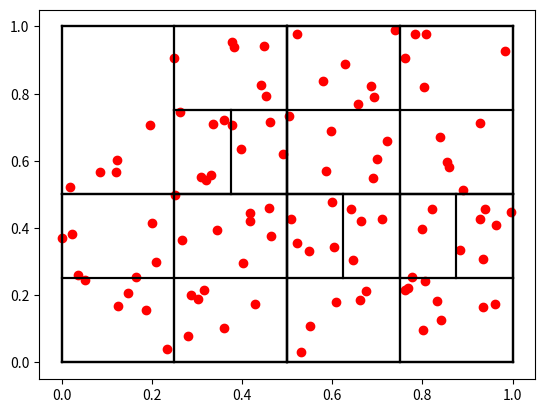

Write Python code to recreate this figure.
import numpy as np
import matplotlib.pyplot as plt

from typing import Any

"""
Instructions

Build a binary tree of cells using the partitioning of particles function we introduced in class.

The hard part is making sure your partition function is really bomb proof, check all “edge cases”
(e.g., no particles in the cell, all particles on one side or other of the partition, already
partitioned data, particles in the inverted order of the partition, etc…). Write a boolean test
functions for each of these cases. Call all test functions in sequence and check if they all
succeed.
Once you have this, then recursively partition the partitions and build cells linked into a tree as
you go. Partition alternately in x and y dimensions, or simply partition the longest dimension of
the given cell.
"""


class Particle:
    def __init__(self, r: np.ndarray):
        self.r: np.ndarray = r  # positionn of the particle [x, y]
        self.rho = 0.0  # density of the particle
        # ...  more properties of the particle


class Cell:
    def __init__(
        self,
        regionLowerBound: np.ndarray,
        regionHigherBound: np.ndarray,
        lower_index: int,
        upper_index: int,
    ):
        self.regionLowerBound = regionLowerBound  # [xMin, yMin]
        self.regionHigherBound = regionHigherBound  # [xMax, yMax]
        self.iLower = lower_index  # index to first particle in particle array
        self.iUpper = upper_index  # index to last particle in particle array
        self.lowerCell = None  # reference to tree cell for lower part
        self.upperCell = None  # reference to tree cell for upper part


def partition(A: np.ndarray[Any, Particle], i: int, j: int, v: np.number, d: int):
    """
    params:
        A: array of all particles
        i: start index of subarray for partition
        j: end index (inclusive) for subarray for partition
        v: value for partition e.g. 0.5
        d: dimension to use for partition, 0 (for x) or 1 (for y)
    returns:
        s: index of right part
    """

    # case of empty particle array
    if len(A) == 0:
        return None

    interval = A[i : j + 1]
    # This index will keep track of the last 'greater than v' value
    lagger = 0
    # Keeps track of the current index
    checker = 0
    for particle in interval:
        # particle position smaller, swap needed
        if particle.r[d] < v:
            # only swap if not same index, otherwise not change made
            if lagger < checker:
                # increase the i index until a larger value is found, in order to be swappable
                while interval[lagger].r[d] < v and lagger < checker:
                    lagger += 1
                # make the swap
                interval[lagger], interval[checker] = (
                    interval[checker],
                    interval[lagger],
                )
        # increase j index
        checker += 1

    return lagger + i  # readd lower index to correct index


def build_tree(A: np.ndarray, root: Cell, dim: int):
    """
    Builds a binary tree from a given root cell by partitioning a global list of particles.
    :param A: global list of particles
    :param root: initial cell containing all particles
    :param dim: dimension to partition by
    :return:
    """
    v = 0.5 * (root.regionLowerBound[dim] + root.regionHigherBound[dim])
    s = partition(A, root.iLower, root.iUpper, v, dim)

    # New cell bounds are set depending on the dimension.
    if dim == 0:
        rLow_Lower = root.regionLowerBound
        rHigh_Lower = np.array([v, root.regionHigherBound[1]])
        rLow_Upper = np.array([v, root.regionLowerBound[1]])
        rHigh_Upper = root.regionHigherBound
    else:
        rLow_Lower = root.regionLowerBound
        rHigh_Lower = np.array([root.regionHigherBound[0], v])
        rLow_Upper = np.array([root.regionLowerBound[0], v])
        rHigh_Upper = root.regionHigherBound

    # The left cell is generated if a left partition exists and the branching continued.
    if s > root.iLower:
        cLow = Cell(rLow_Lower, rHigh_Lower, root.iLower, s - 1)
        root.lowerCell = cLow
        if len(A[root.iLower:s]) > 8:
            build_tree(A, cLow, 1 - dim)

    # The right cell is generated if a right partition exists and the branching continued.
    if s <= root.iUpper:
        cHigh = Cell(rLow_Upper, rHigh_Upper, s, root.iUpper)
        root.upperCell = cHigh
        if len(A[s:root.iUpper + 1]) > 8:
            build_tree(A, cHigh, 1 - dim)


def plot_tree(root: Cell):
    """
    Scatter points and call recursive rectangle plotter
    """
    for particle in A:
        plt.scatter(particle.r[0], particle.r[1], color="red")
    plot_rectangles(root)


def plot_rectangles(root: Cell):
    if root.lowerCell:
        plot_rectangles(root.lowerCell)
    if root.upperCell:
        plot_rectangles(root.upperCell)
    xl = root.regionLowerBound[0]
    xh = root.regionHigherBound[0]
    yl = root.regionLowerBound[1]
    yh = root.regionHigherBound[1]
    plt.plot([xl, xh], [yl, yl], color="k")
    plt.plot([xl, xh], [yh, yh], color="k")
    plt.plot([xl, xl], [yl, yh], color="k")
    plt.plot([xh, xh], [yl, yh], color="k")


if __name__ == "__main__":
    A: np.ndarray = np.array([])
    for _ in range(100):
        A = np.append(A, np.array(Particle(np.random.rand(2))))

    root = Cell(
        regionLowerBound=[0.0, 0.0],
        regionHigherBound=[1.0, 1.0],
        lower_index=0,
        upper_index=len(A) - 1,
    )
    build_tree(A, root, 0)

    plot_tree(root)
    plt.show()
